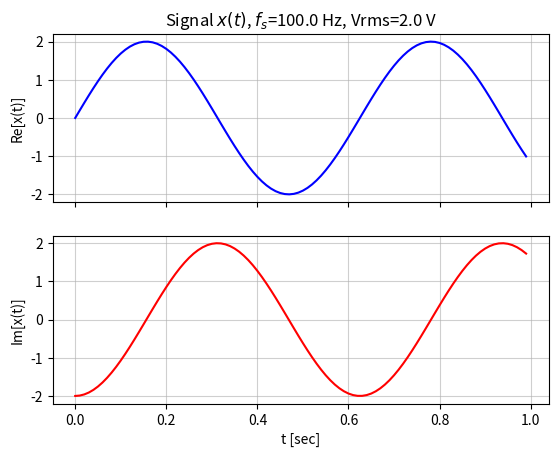
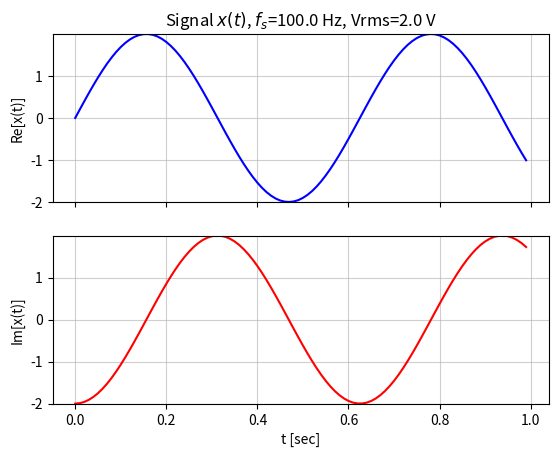
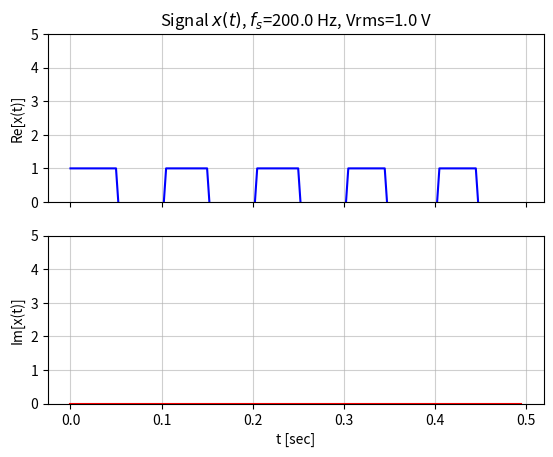
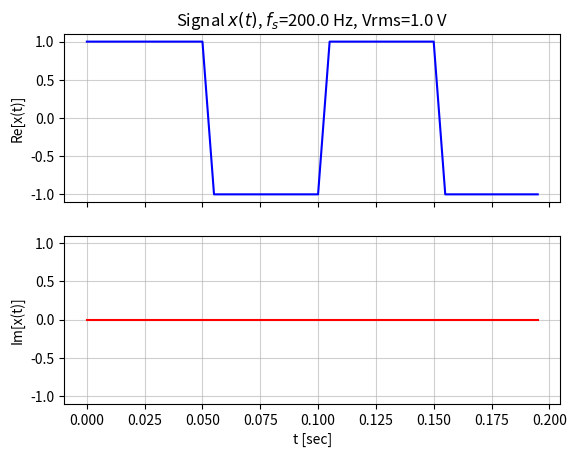

Write Python code to recreate these figures, in order.
# ---
# jupyter:
#   jupytext:
#     formats: ipynb,py:percent
#     text_representation:
#       extension: .py
#       format_name: percent
#       format_version: '1.3'
#       jupytext_version: 1.19.4
#   kernelspec:
#     display_name: Python [conda env:ecen3300]
#     language: python
#     name: conda-env-ecen3300-py
# ---

# %% [markdown]
# # Exercise 2b
#
# Phase 2 -- State and behavior (Week 2)
#
# Objects exist because state persists.
#
# Exercise 2: Oscilloscope simulator
#
# Corrected version

# %%
import numpy as np
import matplotlib.pyplot as plt


# %% [markdown]
# Create:
#
# ```python
# class Oscilloscope:
# ```
#
# Internal state:
#
# ```python
# sample_rate
# voltage_scale
# time_scale
# current_signal
# ```
#
# Methods:
#
# ```python
# load_signal()
# autoscale()
# measure_rms()
# display()
# ```
#

# %%
class Oscilloscope:

    def __init__(self, fs, voltage_scale=None, time_scale=None, current_signal=None):
        self.fs = fs
        self.voltage_scale = voltage_scale
        self.time_scale = time_scale
        self.time = None
        if self.time_scale is not None:
            self.time = np.arange(int(self.fs*self.time_scale[0]), int(self.fs*self.time_scale[1]))/self.fs
        if current_signal is not None:
            self.current_signal_orig = np.array(current_signal)
            if self.time is None:
                self.time = np.arange(self.current_signal_orig.size)/self.fs
            self.current_signal = self.adj_signal_size(self.current_signal_orig)
        else:
            self.current_signal_orig = None
            self.current_signal = None

    def adj_signal_size(self, signal):
        """
        Helper function to expand/contract signal to length of self.time.
        Expansion is done by periodic repetition.
        """
        if signal.size > self.time.size:
            signal = signal[:self.time.size]
        else:
            while signal.size < self.time.size:
                signal = np.hstack((signal, signal))  # expand periodically
            signal = signal[:self.time.size]
        ix = np.where(self.time<0)[0]
        # periodic signal starting at t=0, tail of signal becomes
        # signal for negative t
        signal = np.hstack((signal[len(ix):], signal[:len(ix)]))
        return signal
    
    def load_signal(self, signal):
        self.current_signal_orig = np.array(signal)
        if self.time is None:
            self.time = np.arange(self.current_signal_orig.size)/self.fs
        self.current_signal = self.adj_signal_size(self.current_signal_orig)

    def set_voltage_scale(self, V_lim):
        if len(V_lim) != 2:
            raise ValueError("V_lim must have two components")
        self.voltage_scale = V_lim
        
    def set_time_scale(self, t_lim):
        if len(t_lim) != 2:
            raise ValueError("t_lim must have two components")
        self.time_scale = t_lim
        self.time = np.arange(int(self.fs*self.time_scale[0]), int(self.fs*self.time_scale[1]))/self.fs
        if self.current_signal_orig is not None:
            self.current_signal = self.adj_signal_size(self.current_signal_orig)
    
    def autoscale(self):
        if self.current_signal_orig is None:
            raise ValueError("Signal x(t) is not defined")
        aux = np.hstack((np.real(self.current_signal), np.imag(self.current_signal))) 
        self.voltage_scale = [np.min(aux), np.max(aux)]

    def measure_rms(self):
        if self.current_signal is None:
            raise ValueError("Signal x(t) is not defined")
        rms = np.sqrt(np.mean(np.abs(self.current_signal)**2))
        return rms

    def display(self):
        
        if self.current_signal is None:
            raise ValueError("Signal x(t) is not defined")
        fig = plt.figure()
        ax1, ax2 = fig.subplots(2, 1, sharex=True)
        ax1.plot(self.time, np.real(self.current_signal), '-b')
        ax1.set_ylabel('Re[x(t)]')
        ax1.set_ylim(self.voltage_scale)
        ax1.grid(alpha=0.6)
        ax1.set_title(f'Signal $x(t)$, $f_s$={self.fs:.1f} Hz, Vrms={self.measure_rms()} V')
        ax2.plot(self.time, np.imag(self.current_signal), '-r')
        ax2.set_ylabel('Im[x(t)]')
        ax2.set_xlabel('t [sec]')
        ax2.set_ylim(self.voltage_scale)
        ax2.grid(alpha=0.6)

        plt.show()         


# %%
class Signal:
    """
    Pseudo continuous-time x(t) signal object with time axis tt.
    x(t) is assumed to be sampled uniformly with sampling rate fs.
    """

    def __init__(self, tt, xt):
        if len(tt) != len(xt):
            raise ValueError("tt and xt must have the same length")
        self.tt = np.array(tt)
        dt = np.diff(self.tt)
        if not np.allclose(dt, dt[0]):
            raise ValueError("time samples must be uniformly spaced")
        self.xt = np.array(xt)
        self.fs = (self.tt.size-1)/(self.tt[-1]-self.tt[0])

    def duration(self):
        return self.tt.size/self.fs

    def energy(self):
        return np.sum(np.abs(self.xt)**2)/self.fs

    def plot(self):

        fig = plt.figure()
        ax1, ax2 = fig.subplots(2, 1, sharex=True)
        ax1.plot(self.tt, np.real(self.xt), '-b')
        ax1.set_ylabel('Re[x(t)]')
        ax1.grid(alpha=0.6)
        ax1.set_title(f'Signal $x(t)$, $f_s$={self.fs:.1f} Hz')
        ax2.plot(self.tt, np.imag(self.xt), '-r')
        ax2.set_ylabel('Im[x(t)]')
        ax2.set_xlabel('t [sec]')
        ax2.grid(alpha=0.6)

        plt.show()


# %%
fs1 = 100
tlen1 = 1
tt1 = np.arange(int(np.round(tlen1*fs1)))/fs1
A1, f1, th1 = 2, 1.6, -90
x1t = Signal(tt1, A1*np.exp(1j*(2*np.pi*f1*tt1+np.pi/180*th1)))

# %%
scope1 = Oscilloscope(x1t.fs, current_signal=x1t.xt)

# %%
print(scope1.voltage_scale)
print(scope1.time.size)
print(scope1.measure_rms())

# %%
scope1.display()

# %%
scope1.autoscale()

# %%
scope1.display()

# %%
fs2 = 200
tlen2 = 0.5
tt2 = np.arange(int(np.round(tlen2*fs2)))/fs2
A2, f2, th2 = 1, 10, -90
x2t = Signal(tt2, A2*np.sign(np.cos(2*np.pi*f2*tt2+np.pi/180*th2)))

# %%
scope2 = Oscilloscope(x2t.fs, voltage_scale=[0, 5], current_signal=x2t.xt)
print(scope2.voltage_scale)
print(scope2.time.size)
print(scope2.measure_rms())

# %%
scope2.display()

# %%
scope2.set_time_scale([0, 0.2])
scope2.set_voltage_scale([-1.1, 1.1])
scope2.display()

# %% [markdown]
# **Notebook questions:**
#
# 1. Which variables belong to object state?
# 2. Which should be method arguments?
# 3. What happens if two scopes observe different signals?
#
# **Answers:**
#
# 1. Oscilloscope: fs, voltage_scale, time_scale, time, current_signal; Signal: tt, xt, fs
# 2. Oscilloscope: signal, V_lim, t_lim
# 3. They are different objects, each with its own state

# %%
